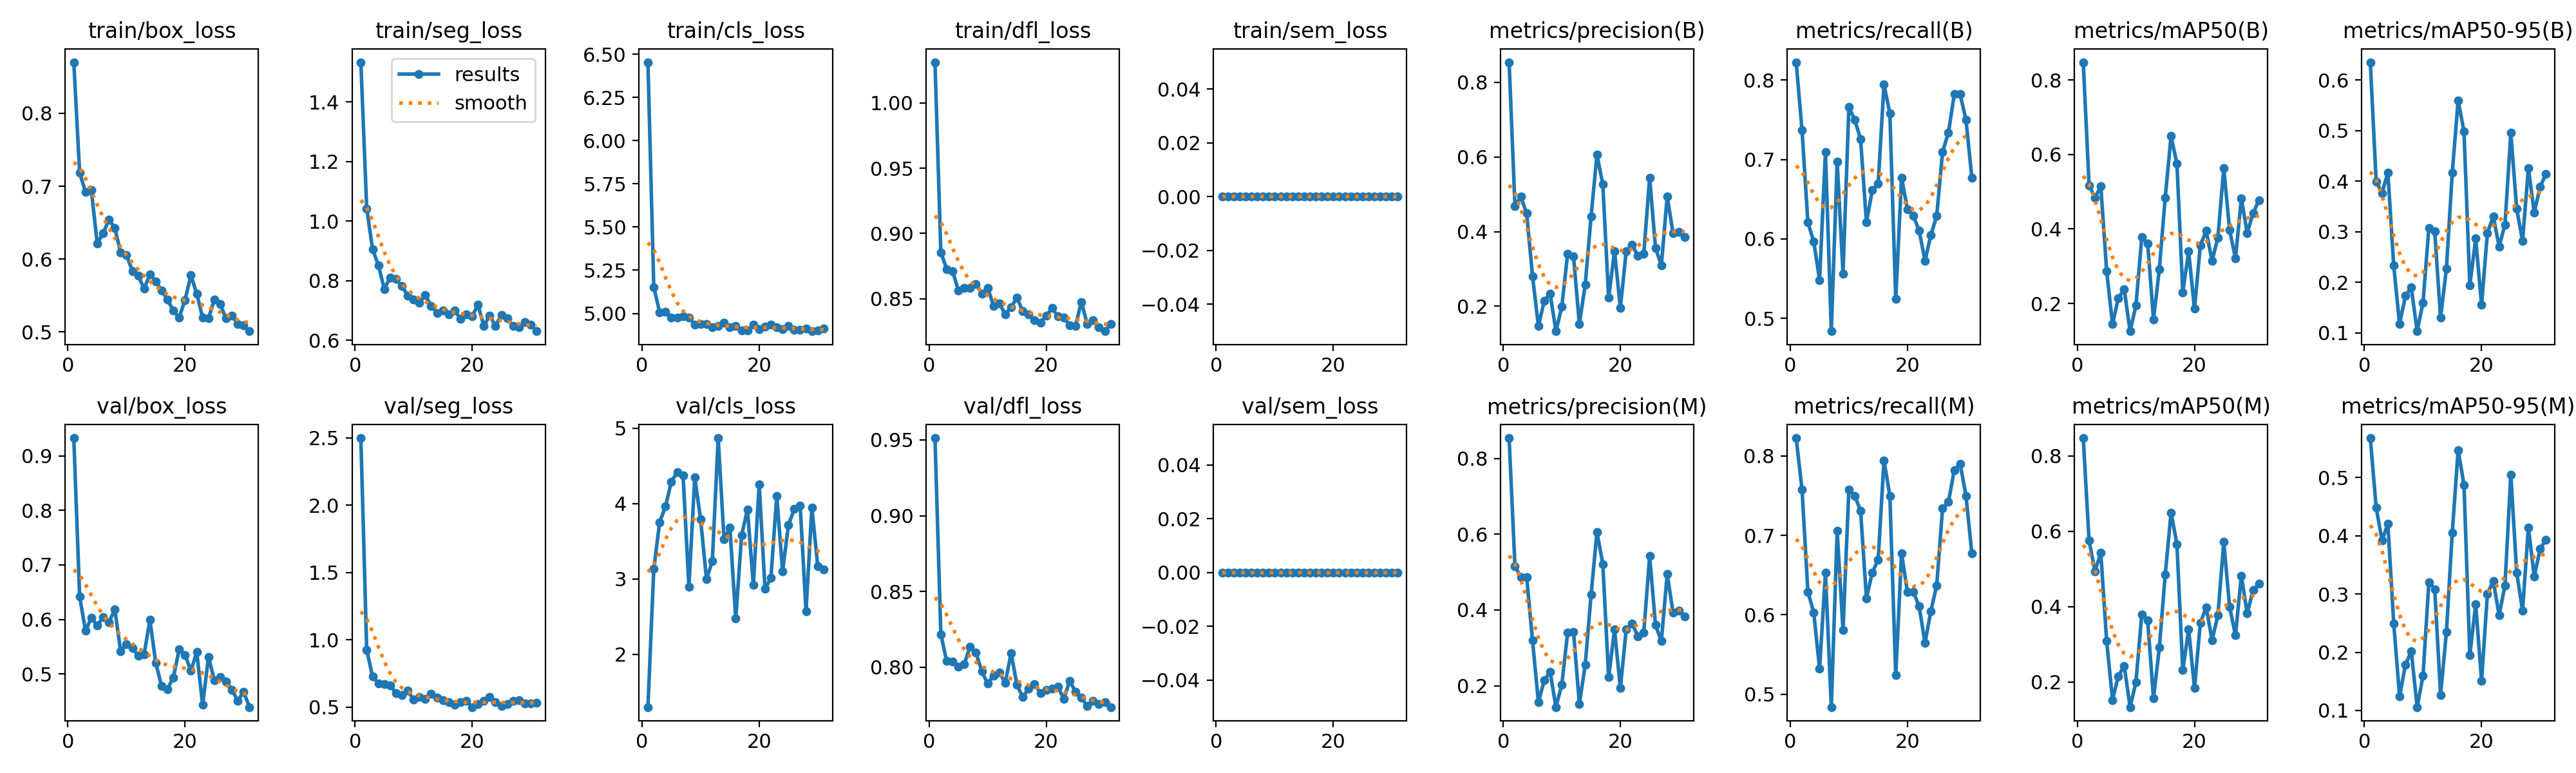

Source data for this figure (header and first rows):
epoch, time, train/box_loss, train/seg_loss, train/cls_loss, train/dfl_loss, train/sem_loss, metrics/precision(B), metrics/recall(B), metrics/mAP50(B), metrics/mAP50-95(B), metrics/precision(M), metrics/recall(M), metrics/mAP50(M), metrics/mAP50-95(M), val/box_loss, val/seg_loss, val/cls_loss, val/dfl_loss, val/sem_loss, lr/pg0, lr/pg1, lr/pg2
1, 71.49, 0.8702, 1.534, 6.454, 1.031, 0, 0.854, 0.8226, 0.8481, 0.6352, 0.854, 0.8226, 0.8472, 0.5679, 0.9326, 2.498, 1.298, 0.9512, 0, 0.0001968, 0.0001968, 0.08051
2, 98.96, 0.7185, 1.043, 5.153, 0.8855, 0, 0.4677, 0.737, 0.5174, 0.3996, 0.5159, 0.7581, 0.5748, 0.4489, 0.6418, 0.9257, 3.131, 0.8217, 0, 0.0003967, 0.0003967, 0.06071
3, 128.1, 0.6919, 0.9061, 5.007, 0.8727, 0, 0.4936, 0.621, 0.4841, 0.3763, 0.4866, 0.629, 0.4938, 0.3922, 0.5792, 0.7269, 3.752, 0.8039, 0, 0.0005963, 0.0005963, 0.04091
4, 156, 0.6944, 0.8513, 5.01, 0.8711, 0, 0.4487, 0.5968, 0.5146, 0.4172, 0.4862, 0.603, 0.5421, 0.4203, 0.6027, 0.6774, 3.962, 0.8038, 0, 0.0007952, 0.0007952, 0.02111
5, 183.4, 0.6216, 0.7724, 4.977, 0.8562, 0, 0.2808, 0.5484, 0.287, 0.2329, 0.3194, 0.5323, 0.3087, 0.2494, 0.5888, 0.6716, 4.289, 0.8004, 0, 0.0009933, 0.0009933, 0.001311
6, 212.1, 0.6354, 0.8101, 4.976, 0.8582, 0, 0.1469, 0.7097, 0.1445, 0.1172, 0.1569, 0.6532, 0.1522, 0.1241, 0.6038, 0.6631, 4.418, 0.8019, 0, 0.0009945, 0.0009945, 0.0009945
7, 240.3, 0.6539, 0.8056, 4.985, 0.858, 0, 0.2142, 0.4839, 0.2147, 0.1731, 0.2142, 0.4839, 0.2155, 0.1785, 0.5942, 0.6051, 4.379, 0.8136, 0, 0.000992, 0.000992, 0.000992
8, 268.1, 0.6429, 0.7816, 4.975, 0.8613, 0, 0.2341, 0.6976, 0.2381, 0.1896, 0.2368, 0.7056, 0.2423, 0.2018, 0.6189, 0.5908, 2.899, 0.8095, 0, 0.0009892, 0.0009892, 0.0009892
9, 296, 0.6091, 0.7506, 4.935, 0.8539, 0, 0.1331, 0.5565, 0.1253, 0.1032, 0.1437, 0.5806, 0.1331, 0.1059, 0.5418, 0.6233, 4.347, 0.7972, 0, 0.0009859, 0.0009859, 0.0009859
10, 324.1, 0.6057, 0.7357, 4.939, 0.8584, 0, 0.1989, 0.7661, 0.1944, 0.1597, 0.2031, 0.7581, 0.1991, 0.1592, 0.5548, 0.5561, 3.792, 0.789, 0, 0.0009821, 0.0009821, 0.0009821
11, 352, 0.5839, 0.7271, 4.938, 0.8446, 0, 0.3408, 0.75, 0.3778, 0.3073, 0.3408, 0.75, 0.3796, 0.3202, 0.5474, 0.577, 2.995, 0.7945, 0, 0.000978, 0.000978, 0.000978
12, 380.1, 0.5773, 0.7515, 4.92, 0.8461, 0, 0.3331, 0.7258, 0.3618, 0.3011, 0.3425, 0.731, 0.363, 0.3085, 0.5338, 0.5595, 3.237, 0.7966, 0, 0.0009734, 0.0009734, 0.0009734
13, 408.4, 0.5595, 0.7151, 4.928, 0.838, 0, 0.1522, 0.621, 0.1566, 0.1297, 0.1522, 0.621, 0.1566, 0.127, 0.5355, 0.5988, 4.87, 0.7896, 0, 0.0009684, 0.0009684, 0.0009684
14, 436.4, 0.579, 0.6921, 4.947, 0.8435, 0, 0.2582, 0.6613, 0.2925, 0.2275, 0.255, 0.6532, 0.2912, 0.2347, 0.599, 0.5695, 3.526, 0.8093, 0, 0.000963, 0.000963, 0.000963
15, 464.3, 0.5695, 0.6996, 4.921, 0.8505, 0, 0.4401, 0.6694, 0.4844, 0.4168, 0.4401, 0.6694, 0.4844, 0.4057, 0.52, 0.5509, 3.683, 0.7882, 0, 0.0009572, 0.0009572, 0.0009572
16, 492.2, 0.5565, 0.6881, 4.929, 0.8403, 0, 0.6062, 0.7945, 0.6494, 0.5597, 0.6062, 0.7945, 0.6497, 0.5473, 0.4775, 0.537, 2.473, 0.7803, 0, 0.000951, 0.000951, 0.000951
17, 520.3, 0.5445, 0.7009, 4.902, 0.8379, 0, 0.527, 0.7581, 0.5751, 0.4982, 0.5214, 0.75, 0.5654, 0.4874, 0.4724, 0.5185, 3.579, 0.7858, 0, 0.0009443, 0.0009443, 0.0009443
18, 548.3, 0.5294, 0.6728, 4.903, 0.8333, 0, 0.2225, 0.5242, 0.23, 0.1941, 0.2225, 0.5242, 0.2309, 0.195, 0.4935, 0.5372, 3.925, 0.789, 0, 0.0009373, 0.0009373, 0.0009373
19, 576.1, 0.5202, 0.6862, 4.933, 0.8318, 0, 0.3481, 0.6774, 0.3395, 0.2863, 0.3481, 0.6774, 0.3396, 0.2828, 0.5451, 0.5474, 2.92, 0.7829, 0, 0.0009299, 0.0009299, 0.0009299
20, 604.1, 0.5441, 0.6809, 4.908, 0.8369, 0, 0.1951, 0.6371, 0.1855, 0.1556, 0.1938, 0.629, 0.1834, 0.1508, 0.5349, 0.5007, 4.259, 0.785, 0, 0.0009222, 0.0009222, 0.0009222
21, 632.4, 0.5778, 0.7188, 4.922, 0.8427, 0, 0.3481, 0.629, 0.3563, 0.2976, 0.3481, 0.629, 0.3564, 0.3005, 0.5058, 0.5242, 2.868, 0.7857, 0, 0.0009141, 0.0009141, 0.0009141
22, 660.2, 0.5525, 0.6486, 4.934, 0.8364, 0, 0.3645, 0.6107, 0.3952, 0.3302, 0.3645, 0.6107, 0.3983, 0.3224, 0.5399, 0.5465, 3.01, 0.7872, 0, 0.0009056, 0.0009056, 0.0009056
23, 688, 0.5198, 0.6831, 4.921, 0.8354, 0, 0.3347, 0.5726, 0.314, 0.2706, 0.33, 0.5645, 0.3106, 0.2637, 0.4432, 0.5754, 4.1, 0.7789, 0, 0.0008967, 0.0008967, 0.0008967
24, 715.8, 0.5187, 0.6481, 4.91, 0.8295, 0, 0.3408, 0.6048, 0.3774, 0.3141, 0.3408, 0.6048, 0.3775, 0.3151, 0.5309, 0.5382, 3.104, 0.7909, 0, 0.0008875, 0.0008875, 0.0008875
25, 743.9, 0.5444, 0.6859, 4.929, 0.8293, 0, 0.5451, 0.629, 0.5633, 0.4952, 0.5422, 0.6371, 0.5712, 0.5054, 0.4886, 0.509, 3.717, 0.7838, 0, 0.000878, 0.000878, 0.000878
26, 771.7, 0.5382, 0.6733, 4.904, 0.8475, 0, 0.3565, 0.7097, 0.3966, 0.3454, 0.3605, 0.7339, 0.3987, 0.3367, 0.4949, 0.5207, 3.928, 0.7799, 0, 0.0008682, 0.0008682, 0.0008682
27, 799.6, 0.5185, 0.6484, 4.905, 0.8306, 0, 0.3099, 0.7339, 0.321, 0.2816, 0.3178, 0.7419, 0.3239, 0.2715, 0.4857, 0.5485, 3.977, 0.7744, 0, 0.000858, 0.000858, 0.000858
28, 827.8, 0.5221, 0.643, 4.914, 0.8335, 0, 0.4944, 0.7823, 0.4821, 0.4254, 0.4944, 0.7823, 0.4821, 0.4143, 0.4711, 0.5505, 2.571, 0.7776, 0, 0.0008476, 0.0008476, 0.0008476
29, 855.8, 0.5114, 0.6602, 4.897, 0.828, 0, 0.395, 0.7823, 0.3894, 0.3376, 0.3932, 0.7903, 0.3815, 0.33, 0.4504, 0.5261, 3.947, 0.7756, 0, 0.0008368, 0.0008368, 0.0008368
30, 883.6, 0.5094, 0.6521, 4.901, 0.825, 0, 0.3988, 0.75, 0.442, 0.3892, 0.3979, 0.75, 0.4431, 0.3773, 0.4673, 0.5302, 3.17, 0.777, 0, 0.0008258, 0.0008258, 0.0008258
31, 911.4, 0.5011, 0.6304, 4.914, 0.8306, 0, 0.3847, 0.6774, 0.4771, 0.4139, 0.3837, 0.6774, 0.461, 0.3936, 0.4392, 0.5312, 3.123, 0.7736, 0, 0.0008145, 0.0008145, 0.0008145
